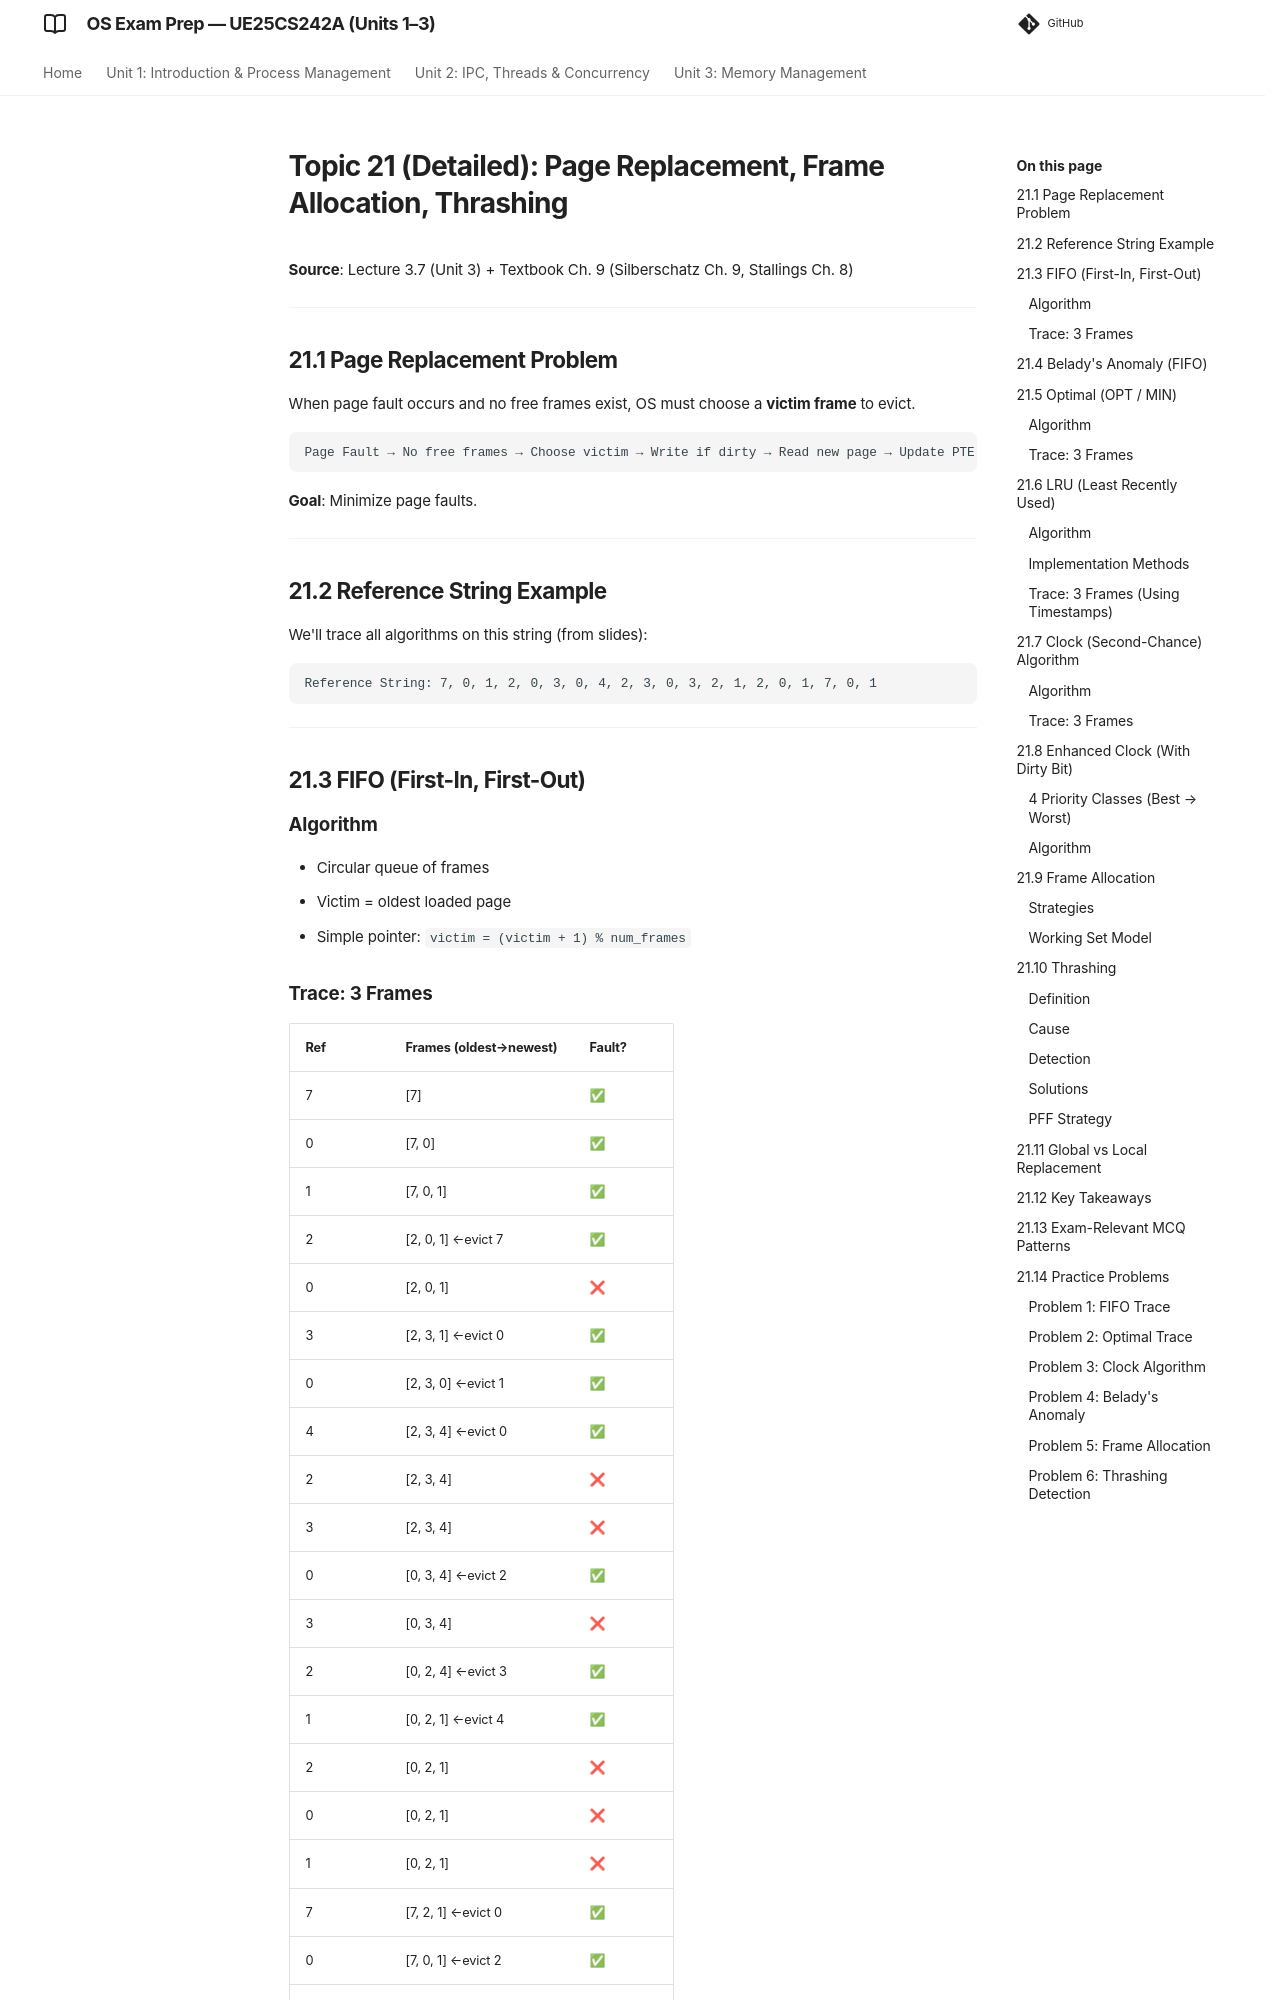

repository: imyash0722/SEM3-OS-UE25CS242A-STUDY-MATERIAL · page: 21_page_replacement_detailed/index.html · generator: mkdocs

# Topic 21 (Detailed): Page Replacement, Frame Allocation, Thrashing

**Source**: Lecture 3.7 (Unit 3) + Textbook Ch. 9 (Silberschatz Ch. 9, Stallings Ch. 8)

---

## 21.1 Page Replacement Problem

When page fault occurs and no free frames exist, OS must choose a **victim frame** to evict.

```
Page Fault → No free frames → Choose victim → Write if dirty → Read new page → Update PTE → Restart
```

**Goal**: Minimize page faults.

---

## 21.2 Reference String Example

We'll trace all algorithms on this string (from slides):

```
Reference String: 7, 0, 1, 2, 0, 3, 0, 4, 2, 3, 0, 3, 2, 1, 2, 0, 1, 7, 0, 1
```

---

## 21.3 FIFO (First-In, First-Out)

### Algorithm
- Circular queue of frames
- Victim = oldest loaded page
- Simple pointer: `victim = (victim + 1) % num_frames`

### Trace: 3 Frames

| Ref | Frames (oldest→newest) | Fault? |
|-----|------------------------|--------|
| 7   | [7]                    | ✅     |
| 0   | [7, 0]                 | ✅     |
| 1   | [7, 0, 1]              | ✅     |
| 2   | [2, 0, 1] ←evict 7     | ✅     |
| 0   | [2, 0, 1]              | ❌     |
| 3   | [2, 3, 1] ←evict 0     | ✅     |
| 0   | [2, 3, 0] ←evict 1     | ✅     |
| 4   | [2, 3, 4] ←evict 0     | ✅     |
| 2   | [2, 3, 4]              | ❌     |
| 3   | [2, 3, 4]              | ❌     |
| 0   | [0, 3, 4] ←evict 2     | ✅     |
| 3   | [0, 3, 4]              | ❌     |
| 2   | [0, 2, 4] ←evict 3     | ✅     |
| 1   | [0, 2, 1] ←evict 4     | ✅     |
| 2   | [0, 2, 1]              | ❌     |
| 0   | [0, 2, 1]              | ❌     |
| 1   | [0, 2, 1]              | ❌     |
| 7   | [7, 2, 1] ←evict 0     | ✅     |
| 0   | [7, 0, 1] ←evict 2     | ✅     |
| 1   | [7, 0, 1]              | ❌     |

**Total Faults: 9**

---

## 21.4 Belady's Anomaly (FIFO)

**Increasing frame allocation → page faults increase!**

**Reference String**: `1, 2, 3, 4, 1, 2, 5, 1, 2, 3, 4, 5`

| Frames | Faults |
|--------|--------|
| 3      | 9      |
| 4      | 10     |

**FIFO suffers from Belady's Anomaly**

---
